5-way image classification set "project_design_20242025" from GitHub (candrawij/mitigasi_skoliosis_ta); label vocabulary: leaning backward, leaning forward, leaning left, leaning right, upright.

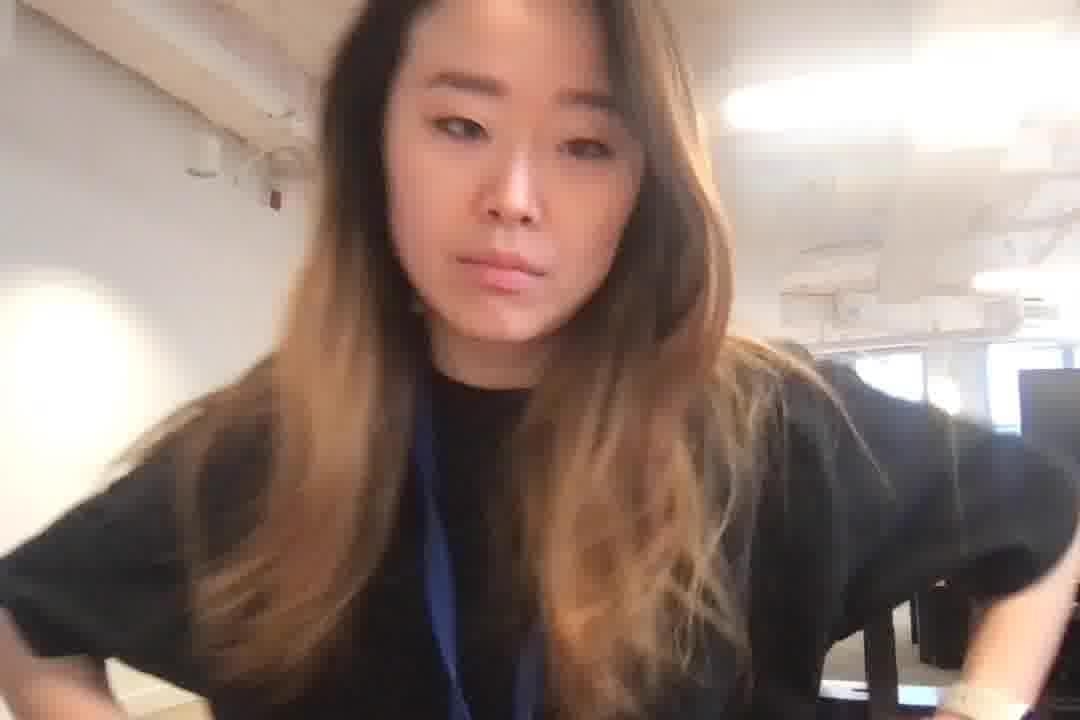
Label: leaning forward

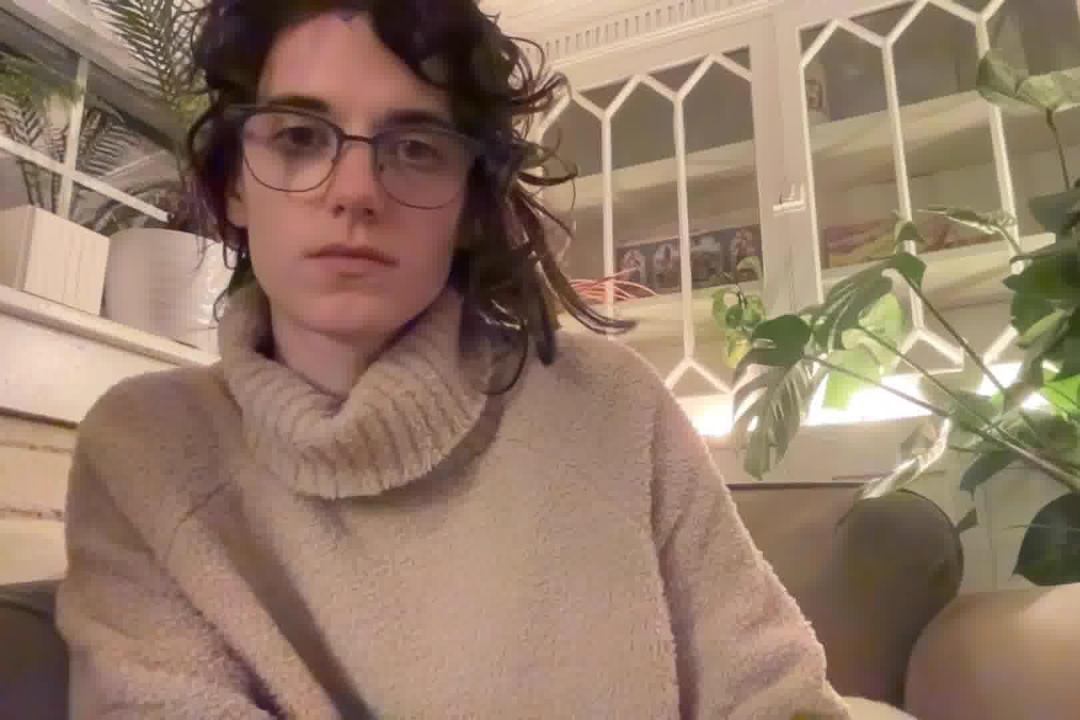
Label: leaning left

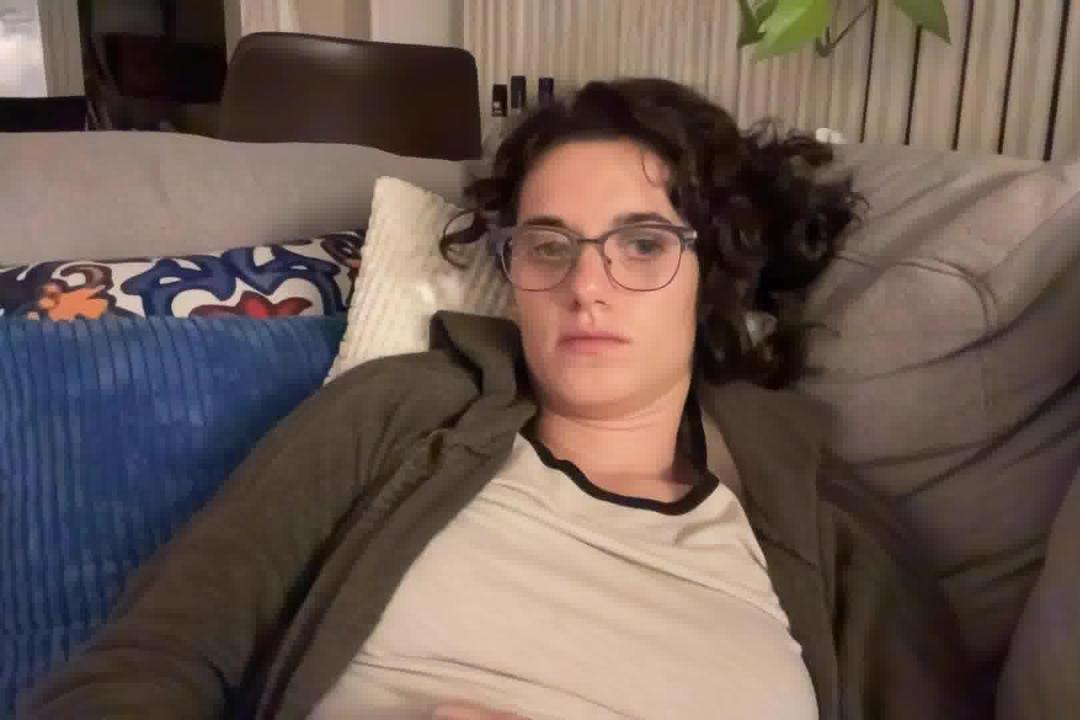
Label: leaning backward

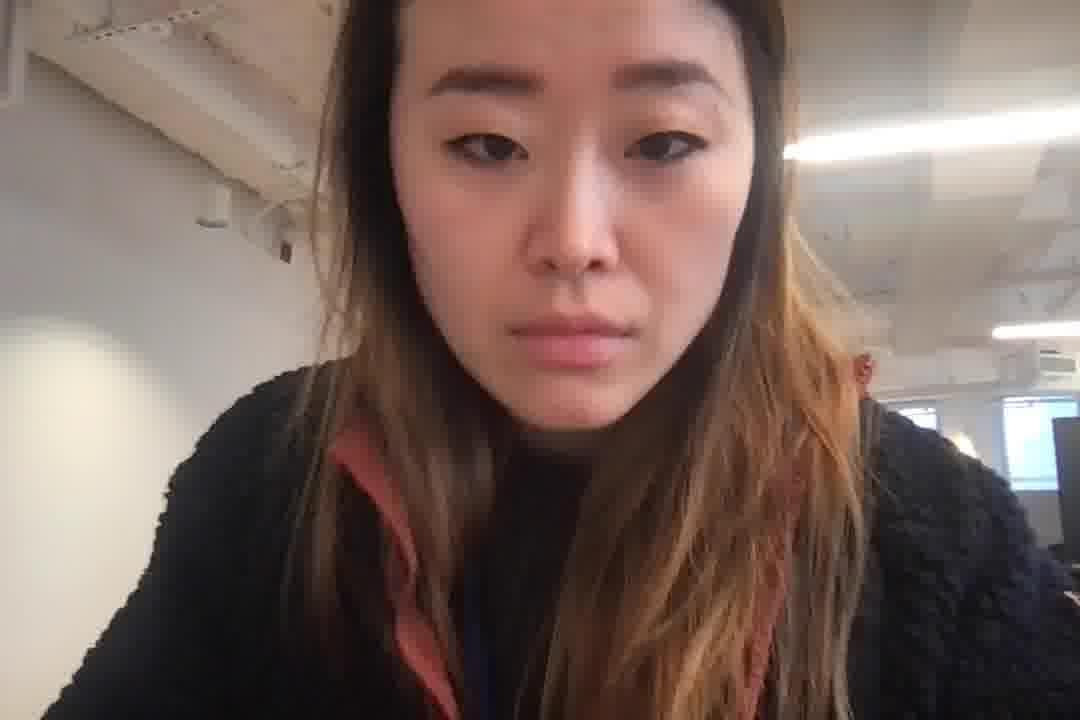
Label: leaning forward

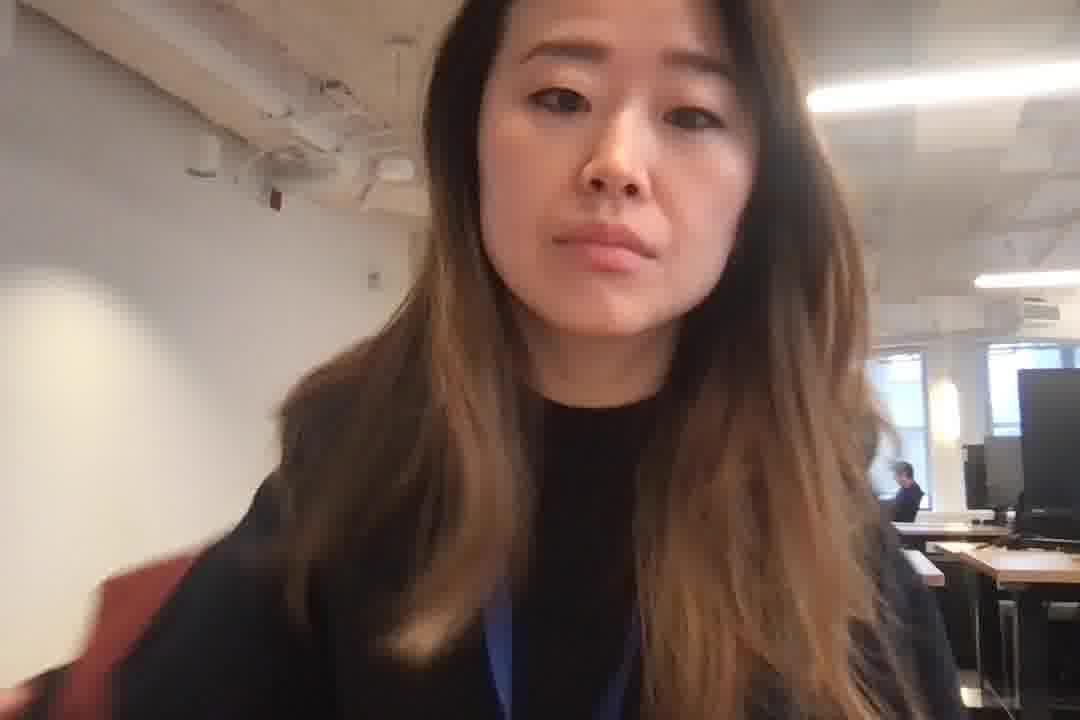
Label: leaning right

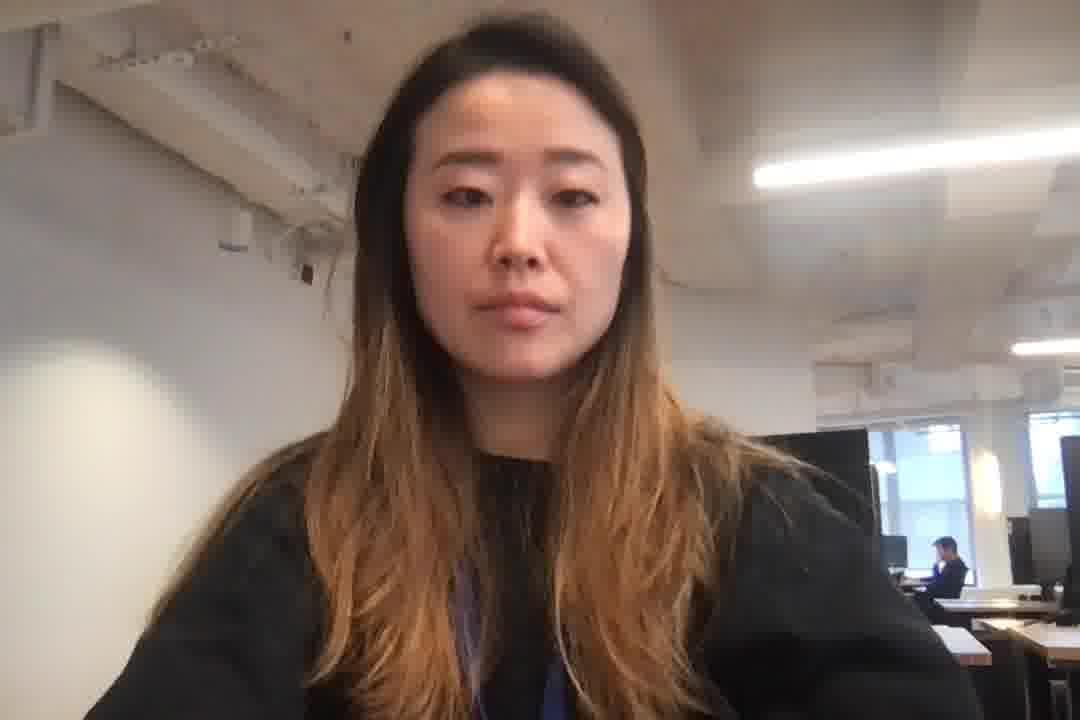
Label: upright
